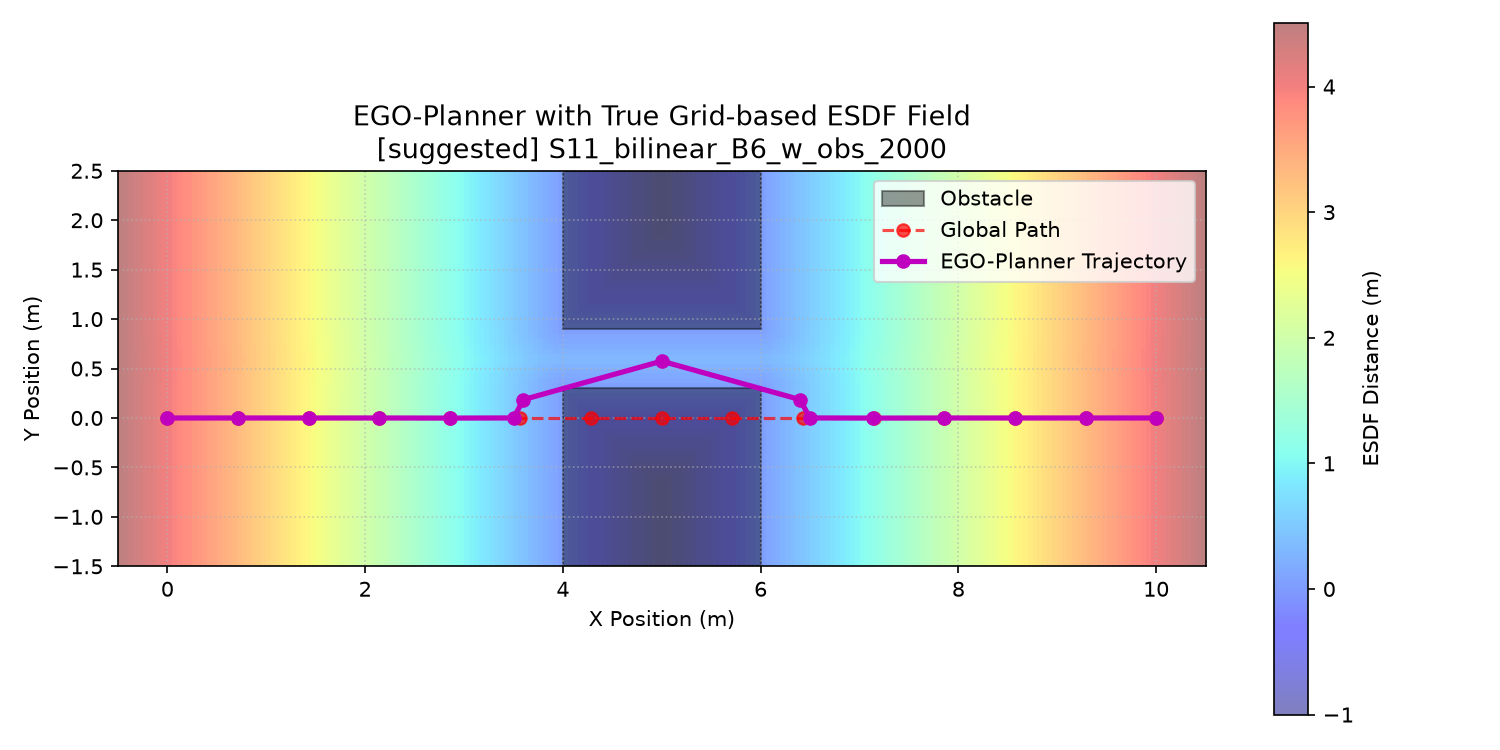

Source data for this figure (header and first rows):
i, x_ref, y_ref, x, y, esdf, clearance_m
0, 0.000000, 0.000000, 0.000000, 0.000000, 4.025, 4
1, 0.7143, 0.000000, 0.7143, 0.000000, 3.311, 3.286
2, 1.429, 0.000000, 1.429, 0.000002, 2.596, 2.571
3, 2.143, 0.000000, 2.143, -0.000007, 1.882, 1.857
4, 2.857, 0.000000, 2.859, -0.000972, 1.166, 1.141
5, 3.571, 0.000000, 3.502, 0.000310, 0.5234, 0.4984
6, 4.286, 0.000000, 3.602, 0.1859, 0.4234, 0.3984
7, 5, 0.000000, 5, 0.575, 0.3, 0.275
8, 5.714, 0.000000, 6.398, 0.1859, 0.4234, 0.3984
9, 6.429, 0.000000, 6.498, 0.000310, 0.5234, 0.4984
10, 7.143, 0.000000, 7.141, -0.000972, 1.166, 1.141
11, 7.857, 0.000000, 7.857, -0.000007, 1.882, 1.857
12, 8.571, 0.000000, 8.571, 0.000002, 2.596, 2.571
13, 9.286, 0.000000, 9.286, 0.000000, 3.311, 3.286
14, 10, 0.000000, 10, 0.000000, 4.025, 4
